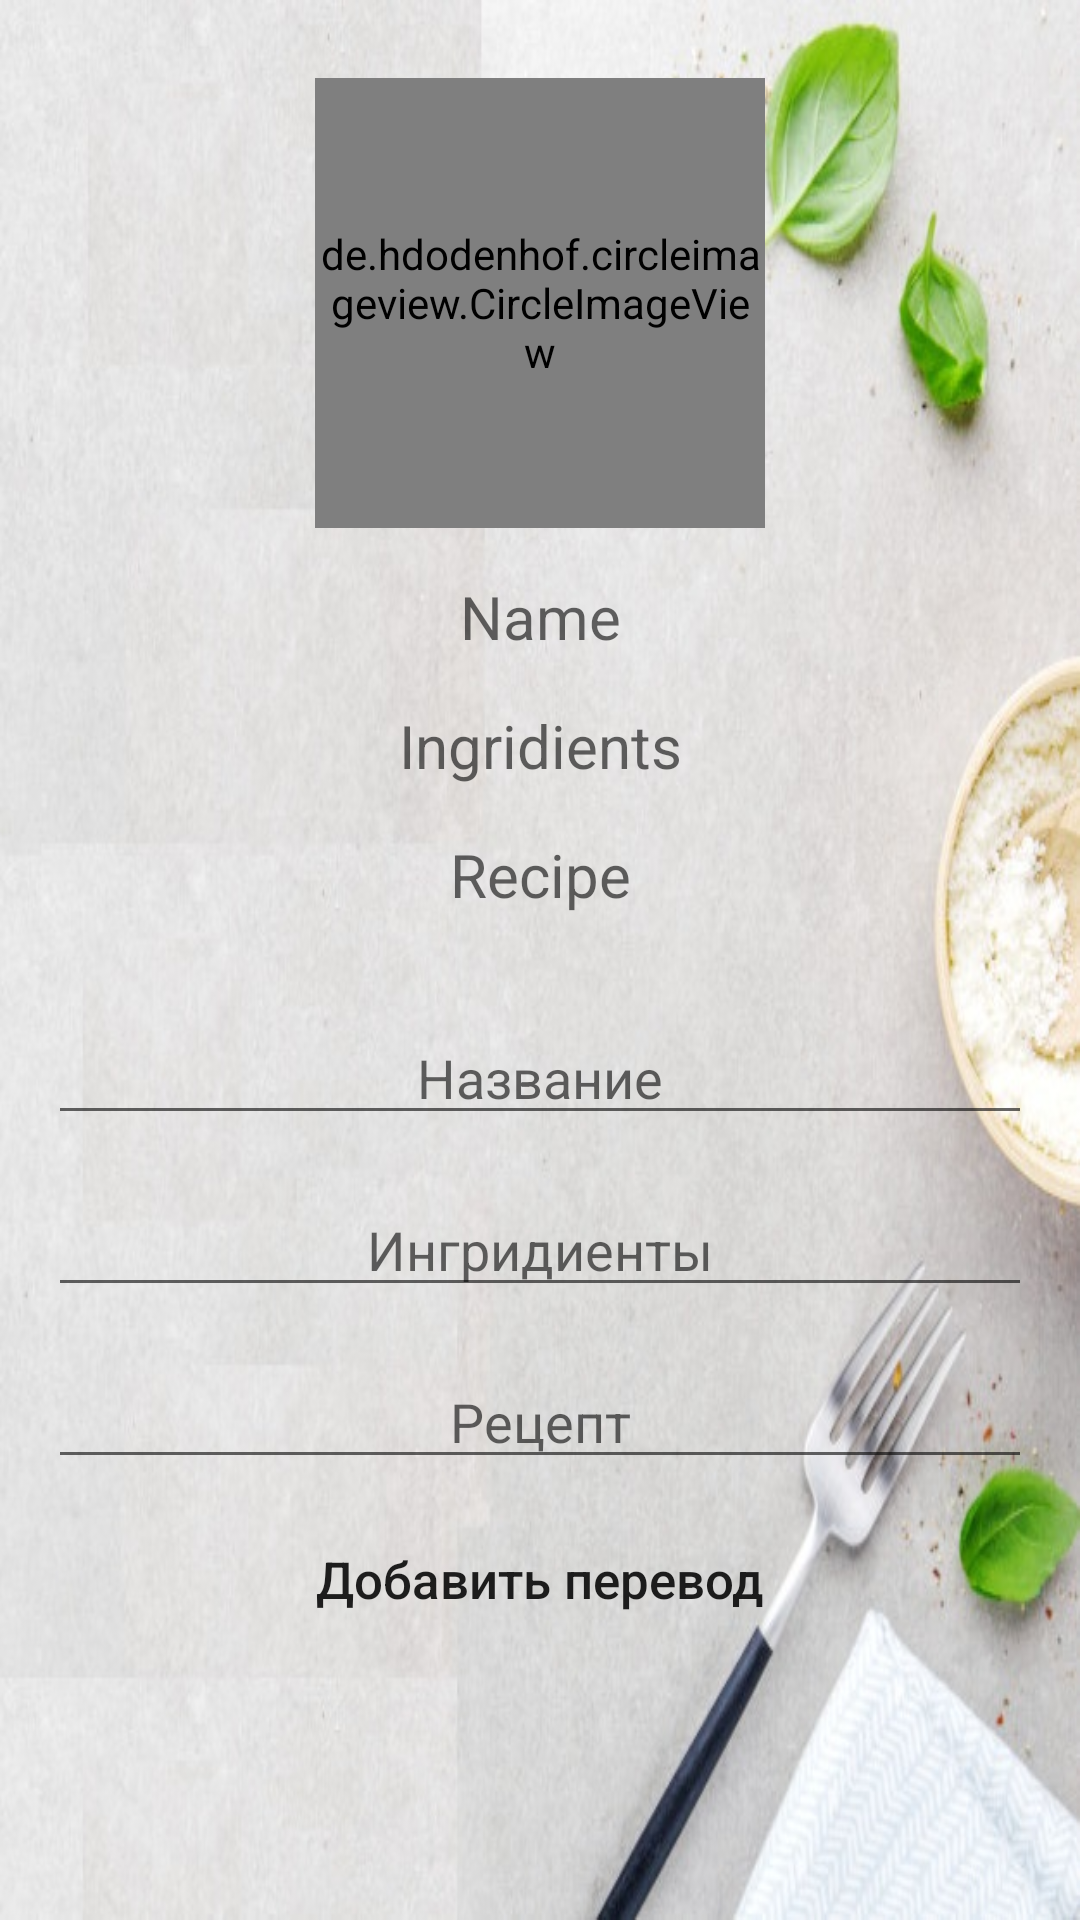

Layout XML and referenced resources for this Android screen:
<!-- AndroidManifest.xml: application theme AppTheme -->
<!-- res/layout/fragment_translater_recept_rus.xml -->
<?xml version="1.0" encoding="utf-8"?>
<FrameLayout xmlns:android="http://schemas.android.com/apk/res/android"
    xmlns:tools="http://schemas.android.com/tools"
    android:layout_width="match_parent"
    android:layout_height="match_parent"
    xmlns:app="http://schemas.android.com/apk/res-auto"
    tools:context=".fragments.TranslaterReceptRus"
    android:background="@drawable/background_fon_na_fragment_lite"
    >

    <ScrollView
        android:layout_width="match_parent"
        android:layout_height="match_parent">

        <androidx.constraintlayout.widget.ConstraintLayout

            android:layout_width="match_parent"
            android:layout_height="match_parent">


            <TextView
                android:id="@+id/TextFormulaTranslateRus"
                app:layout_constraintStart_toStartOf="parent"
                app:layout_constraintTop_toBottomOf="@id/TextIngridientTranslateRus"
                android:layout_width="match_parent"
                android:layout_height="wrap_content"
                android:layout_marginStart="16dp"
                android:layout_marginTop="16dp"
                android:layout_marginEnd="16dp"
                android:gravity="center"
                android:hint="Recipe"
                android:textSize="20dp" />


            <TextView
                android:id="@+id/TextIngridientTranslateRus"
                app:layout_constraintStart_toStartOf="parent"
                app:layout_constraintTop_toBottomOf="@id/TextNameTranslateRus"
                android:layout_width="match_parent"
                android:layout_height="wrap_content"
                android:layout_marginStart="16dp"
                android:layout_marginTop="16dp"
                android:layout_marginEnd="16dp"
                android:gravity="center"
                android:hint="Ingridients"
                android:textSize="20dp" />

            <TextView
                android:id="@+id/TextNameTranslateRus"
                app:layout_constraintEnd_toEndOf="parent"
                app:layout_constraintStart_toStartOf="parent"
                app:layout_constraintTop_toBottomOf="@id/ImageViewTranslateRus"
                android:layout_width="match_parent"
                android:layout_height="wrap_content"
                android:layout_marginStart="16dp"
                android:layout_marginTop="16dp"
                android:layout_marginEnd="16dp"
                android:gravity="center"
                android:hint="Name"
                android:maxLines="1"
                android:textSize="20dp" />

            <de.hdodenhof.circleimageview.CircleImageView
                android:id="@+id/ImageViewTranslateRus"
                app:layout_constraintEnd_toEndOf="parent"
                app:layout_constraintStart_toStartOf="parent"
                app:layout_constraintTop_toTopOf="parent"
                android:layout_width="150dp"
                android:layout_height="150dp"
                android:layout_marginTop="26dp"
                android:src="@drawable/recept"
                tools:ignore="MissingConstraints" />


            <EditText
                android:id="@+id/EditTranslateNameRus"
                app:layout_constraintTop_toBottomOf="@id/TextFormulaTranslateRus"
                android:layout_width="match_parent"
                android:layout_height="wrap_content"
                android:layout_marginStart="16dp"
                android:layout_marginTop="32dp"
                android:layout_marginEnd="16dp"
                android:gravity="center"
                android:hint="Название"

                />

            <EditText
                android:id="@+id/EditTranslateIngridientRus"
                app:layout_constraintTop_toBottomOf="@id/EditTranslateNameRus"
                android:layout_width="match_parent"
                android:layout_height="wrap_content"
                android:layout_marginStart="16dp"
                android:layout_marginTop="16dp"
                android:layout_marginEnd="16dp"
                android:gravity="center"
                android:hint="Ингридиенты"

                />

            <EditText
                android:id="@+id/EditTranslateFormulaRus"
                app:layout_constraintTop_toBottomOf="@id/EditTranslateIngridientRus"
                android:layout_width="match_parent"
                android:layout_height="wrap_content"
                android:layout_marginStart="16dp"
                android:layout_marginTop="16dp"
                android:layout_marginEnd="16dp"
                android:gravity="center"
                android:hint="Рецепт"

                />

            <Button
                android:id="@+id/ButtonAddTranslateRus"
                app:layout_constraintEnd_toEndOf="parent"
                app:layout_constraintStart_toStartOf="parent"
                app:layout_constraintTop_toBottomOf="@id/EditTranslateFormulaRus"
                android:layout_width="wrap_content"
                android:layout_height="35dp"
                android:layout_marginTop="16dp"
                android:textAllCaps="false"
                android:textSize="17dp"
                android:background="@drawable/megaoval_anim"
                android:text=" Добавить перевод " />

        </androidx.constraintlayout.widget.ConstraintLayout>
    </ScrollView>
</FrameLayout>
<!-- resources referenced by this layout -->
<resources>
  <!-- drawable background_fon_na_fragment_lite: png bitmap (drawable-v24, 88704 bytes) -->
  <!-- drawable recept: png bitmap (drawable-v24, 117511 bytes) -->
  <style name="AppTheme" parent="Theme.AppCompat.Light.NoActionBar">
          
          <item name="colorPrimary">@color/colorPrimary</item>
          <item name="colorPrimaryDark">@color/colorPrimaryDark</item>
          <item name="colorAccent">@color/colorAccent</item>
      </style>
  <color name="colorPrimary">#0088cc</color>
  <color name="colorPrimaryDark">#3700B3</color>
  <color name="colorAccent">#03DAC5</color>
</resources>
